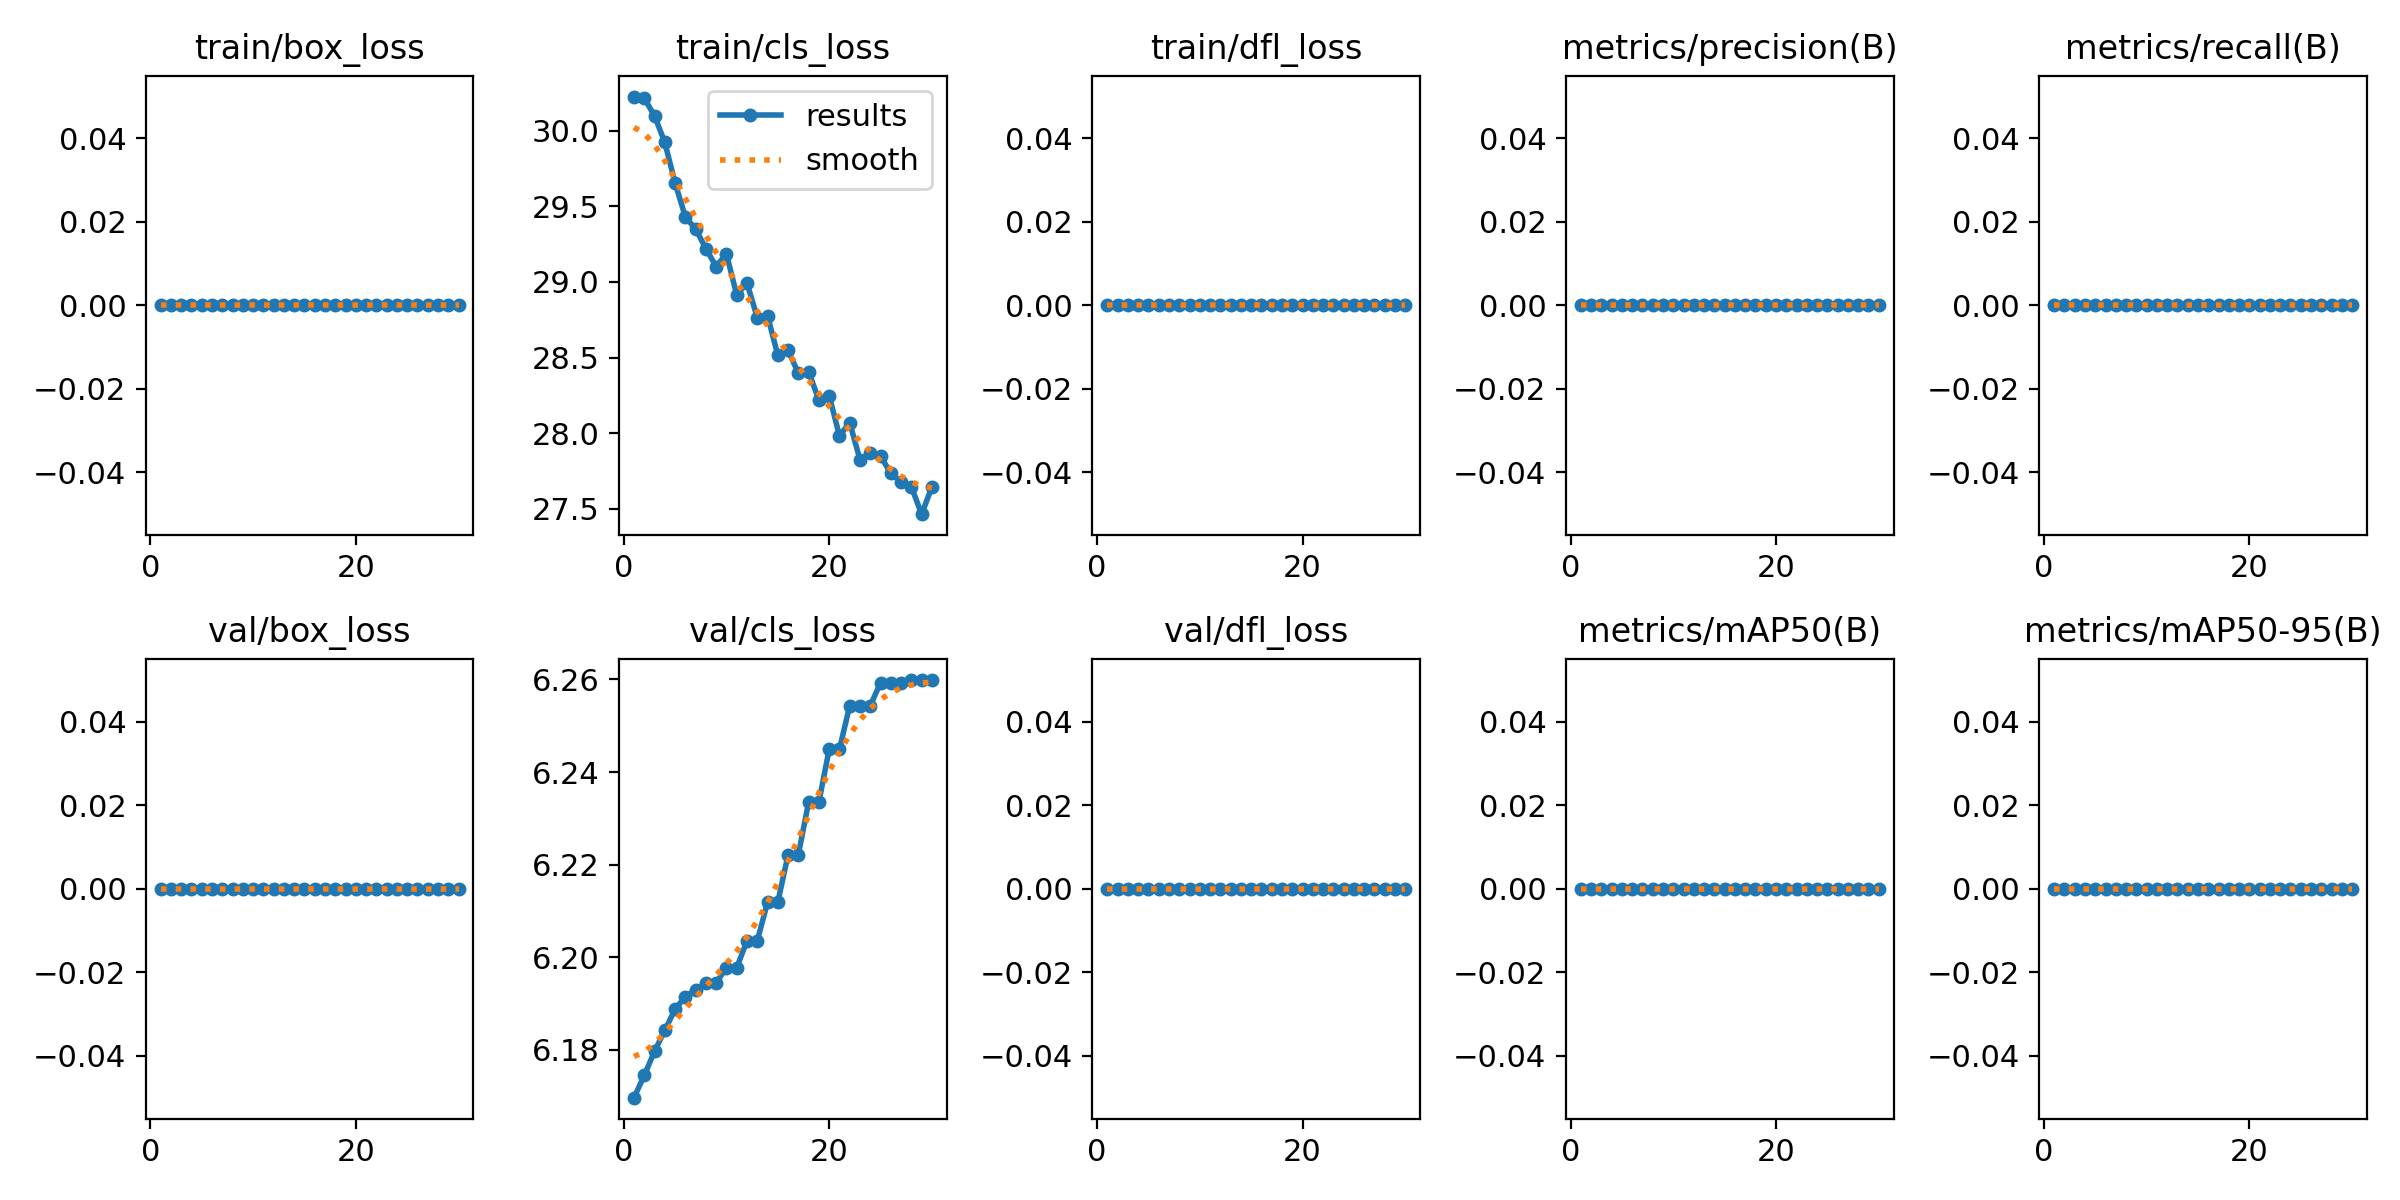

Values plotted in this chart, from the file beside it:
epoch, time, train/box_loss, train/cls_loss, train/dfl_loss, metrics/precision(B), metrics/recall(B), metrics/mAP50(B), metrics/mAP50-95(B), val/box_loss, val/cls_loss, val/dfl_loss, lr/pg0, lr/pg1, lr/pg2
1, 0.7878, 0, 30.23, 0, 0, 0, 0, 0, 0, 6.17, 0, 0, 0, 0
2, 1.558, 0, 30.22, 0, 0, 0, 0, 0, 0, 6.174, 0, 1.934e-05, 1.934e-05, 1.934e-05
3, 2.227, 0, 30.1, 0, 0, 0, 0, 0, 0, 6.18, 0, 3.736e-05, 3.736e-05, 3.736e-05
4, 2.924, 0, 29.92, 0, 0, 0, 0, 0, 0, 6.184, 0, 5.406e-05, 5.406e-05, 5.406e-05
5, 3.68, 0, 29.66, 0, 0, 0, 0, 0, 0, 6.189, 0, 6.944e-05, 6.944e-05, 6.944e-05
6, 4.443, 0, 29.43, 0, 0, 0, 0, 0, 0, 6.191, 0, 8.35e-05, 8.35e-05, 8.35e-05
7, 5.183, 0, 29.35, 0, 0, 0, 0, 0, 0, 6.193, 0, 9.624e-05, 9.624e-05, 9.624e-05
8, 5.851, 0, 29.22, 0, 0, 0, 0, 0, 0, 6.194, 0, 0.0001077, 0.0001077, 0.0001077
9, 6.554, 0, 29.1, 0, 0, 0, 0, 0, 0, 6.194, 0, 0.0001178, 0.0001178, 0.0001178
10, 7.308, 0, 29.19, 0, 0, 0, 0, 0, 0, 6.198, 0, 0.0001265, 0.0001265, 0.0001265
11, 8.089, 0, 28.91, 0, 0, 0, 0, 0, 0, 6.198, 0, 0.000134, 0.000134, 0.000134
12, 8.794, 0, 28.99, 0, 0, 0, 0, 0, 0, 6.204, 0, 0.0001401, 0.0001401, 0.0001401
13, 9.514, 0, 28.76, 0, 0, 0, 0, 0, 0, 6.204, 0, 0.000145, 0.000145, 0.000145
14, 10.15, 0, 28.78, 0, 0, 0, 0, 0, 0, 6.212, 0, 0.0001485, 0.0001485, 0.0001485
15, 10.83, 0, 28.51, 0, 0, 0, 0, 0, 0, 6.212, 0, 0.0001506, 0.0001506, 0.0001506
16, 11.54, 0, 28.55, 0, 0, 0, 0, 0, 0, 6.222, 0, 0.0001515, 0.0001515, 0.0001515
17, 12.24, 0, 28.4, 0, 0, 0, 0, 0, 0, 6.222, 0, 0.000151, 0.000151, 0.000151
18, 12.96, 0, 28.41, 0, 0, 0, 0, 0, 0, 6.234, 0, 0.0001493, 0.0001493, 0.0001493
19, 13.66, 0, 28.22, 0, 0, 0, 0, 0, 0, 6.234, 0, 0.0001462, 0.0001462, 0.0001462
20, 14.36, 0, 28.25, 0, 0, 0, 0, 0, 0, 6.245, 0, 0.0001417, 0.0001417, 0.0001417
21, 14.98, 0, 27.98, 0, 0, 0, 0, 0, 0, 6.245, 0, 0.000136, 0.000136, 0.000136
22, 15.6, 0, 28.07, 0, 0, 0, 0, 0, 0, 6.254, 0, 0.0001289, 0.0001289, 0.0001289
23, 16.21, 0, 27.82, 0, 0, 0, 0, 0, 0, 6.254, 0, 0.0001206, 0.0001206, 0.0001206
24, 16.88, 0, 27.87, 0, 0, 0, 0, 0, 0, 6.254, 0, 0.0001109, 0.0001109, 0.0001109
25, 17.56, 0, 27.85, 0, 0, 0, 0, 0, 0, 6.259, 0, 9.984e-05, 9.984e-05, 9.984e-05
26, 18.16, 0, 27.73, 0, 0, 0, 0, 0, 0, 6.259, 0, 8.75e-05, 8.75e-05, 8.75e-05
27, 18.79, 0, 27.68, 0, 0, 0, 0, 0, 0, 6.259, 0, 7.384e-05, 7.384e-05, 7.384e-05
28, 19.46, 0, 27.65, 0, 0, 0, 0, 0, 0, 6.26, 0, 5.886e-05, 5.886e-05, 5.886e-05
29, 20.08, 0, 27.46, 0, 0, 0, 0, 0, 0, 6.26, 0, 4.256e-05, 4.256e-05, 4.256e-05
30, 20.7, 0, 27.64, 0, 0, 0, 0, 0, 0, 6.26, 0, 2.494e-05, 2.494e-05, 2.494e-05
